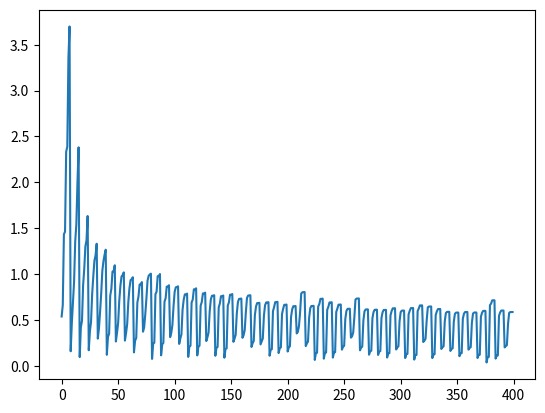

Reproduce this figure in Python.
import numpy as np
import matplotlib.pyplot as plt

#Hàm sigmoid
def sigmoid(x):
    return 1 / (1 + np.exp(-x))

#Đạo hàm của hàm sigmoid
def sigmoid_p(x):
    return sigmoid(x) * (1-sigmoid(x))

# Dữ liệu đầu vào: chiều dài, chiều rộng, màu hoa (1 cho hoa đỏ, 0 cho hoa xanh)
data = np.array([[3, 1.5, 1],
                 [2, 1, 0],
                 [4, 1.5, 1],
                 [3, 1, 0],
                 [3.5, .5, 1],
                 [2, .5, 0],
                 [5.5, 1, 1],
                 [1, 1, 0]])

# Tham số huấn luyện
learning_rate = 0.1
costs = []

# Khởi tạo các tham số của mạng: w1, w2, bias
w1 = np.random.randn()
w2 = np.random.randn()
b = np.random.randn()

#Chạy vòng lặp với 5000 lần huấn luyện
for i in range(5000):
    ri = np.random.randint(len(data))
    point = data[ri]
    
    #In dữ liệu cập nhật trong 5000 bước
    #print(point)
    
    z = point[0] * w1 + point[1] * w2 + b
    pred = sigmoid(z)
    
    #print("Thông số dự đoán là: {} ".format(pred))
    
    #Tính độ chi phí do dự đoán sai, hiệu bình phương của (dự đoán - kết quả)
    target = point[2]
    cost = np.square(pred - target)
    
    #Lan truyền ngược cập nhật thông số khi dự đoán sai
    dcost_pred = 2 * (pred - target) #Đạo hàm của cost
    
    dpred_dz = sigmoid_p(z) #Trả về đạo hàm của hàm Sigmoid(z)
    
    dz_dw1 = point[0]
    dz_dw2 = point[1]
    dz_db =1
    
    dcost_dz = dcost_pred * dpred_dz
    
    dcost_dw1 = dcost_dz * dz_dw1
    dcost_dw2 = dcost_dz * dz_dw2
    dcost_db = dcost_dz * dz_db
    
    #Cập nhật lại thông số gồm w1, w2, bias
    w1 = w1 - learning_rate * dcost_dw1
    w2 = w2 - learning_rate * dcost_dw2
    b = b - learning_rate * dcost_db
    
    #In chi phí trên tất cả các điểm dữ liệu cứ sau 5000 bước luyện
    if i % 100 == 0:
        c = 0
        for j in range(len(data)):
            p = data[j]
            p_pred = sigmoid(w1 * p[0] + w2 * p[1] + b)
            c += np.square(p_pred - p[2])
            costs.append(c)
            
#Hiện biểu đồ tuyến tính có giá trị giảm dần đến và bảo toàn
plt.plot(costs)

def du_doan_hoa(length, width):
    z = length * w1 + width * w2 +b
    pred = sigmoid(z)
    if pred < .5:
        print("Hoa có màu xanh")
    else:
        print("Hoa có màu đỏ")

#Test dữ liệu đầu vào và đưa ra thông số kết quả dự đoán
#du_doan_hoa(1, 1) #==> màu xanh
#du_doan_hoa(4.5, 1) #==> màu đỏ
du_doan_hoa(1, 1) #==> thực nghiệm không có trong dữ liệu